Labelled photos from "Learning", an image-classification folder in Amram15/RadarTesting. The possible labels are: drinking, falling, picking up, sitting, standing, walking.

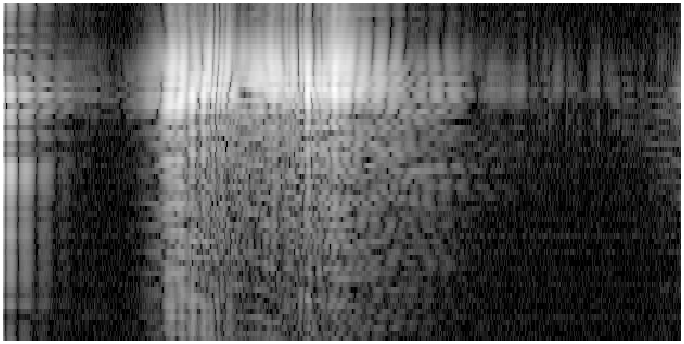
Label: standing

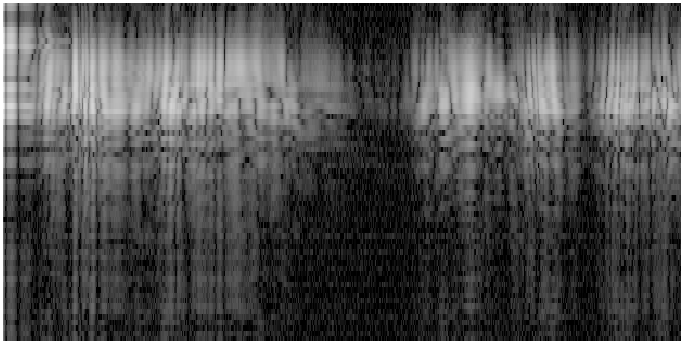
Label: drinking

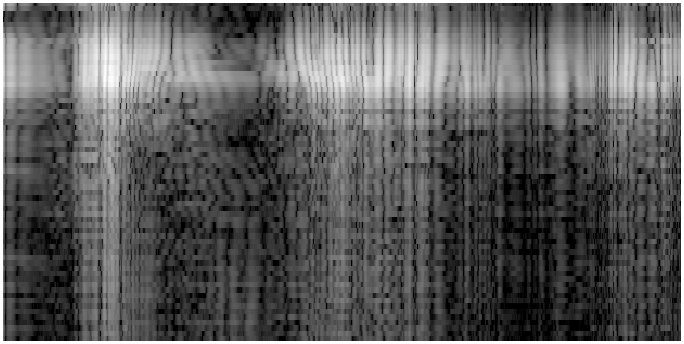
Label: picking up

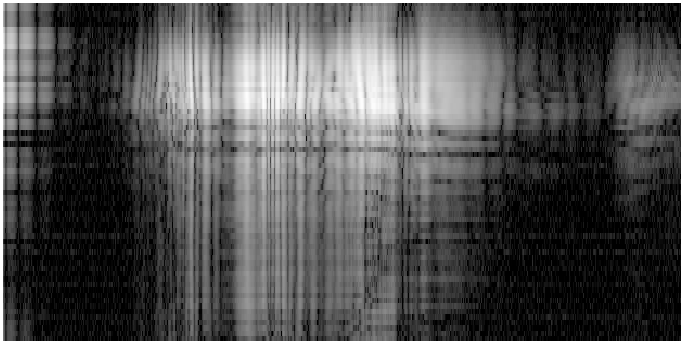
Label: sitting

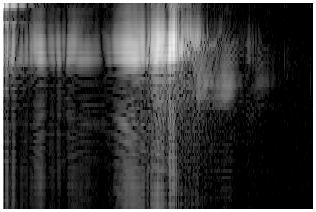
Label: falling

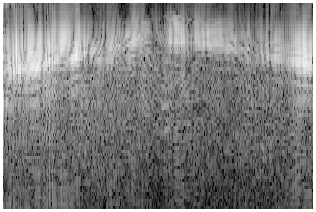
Label: walking
